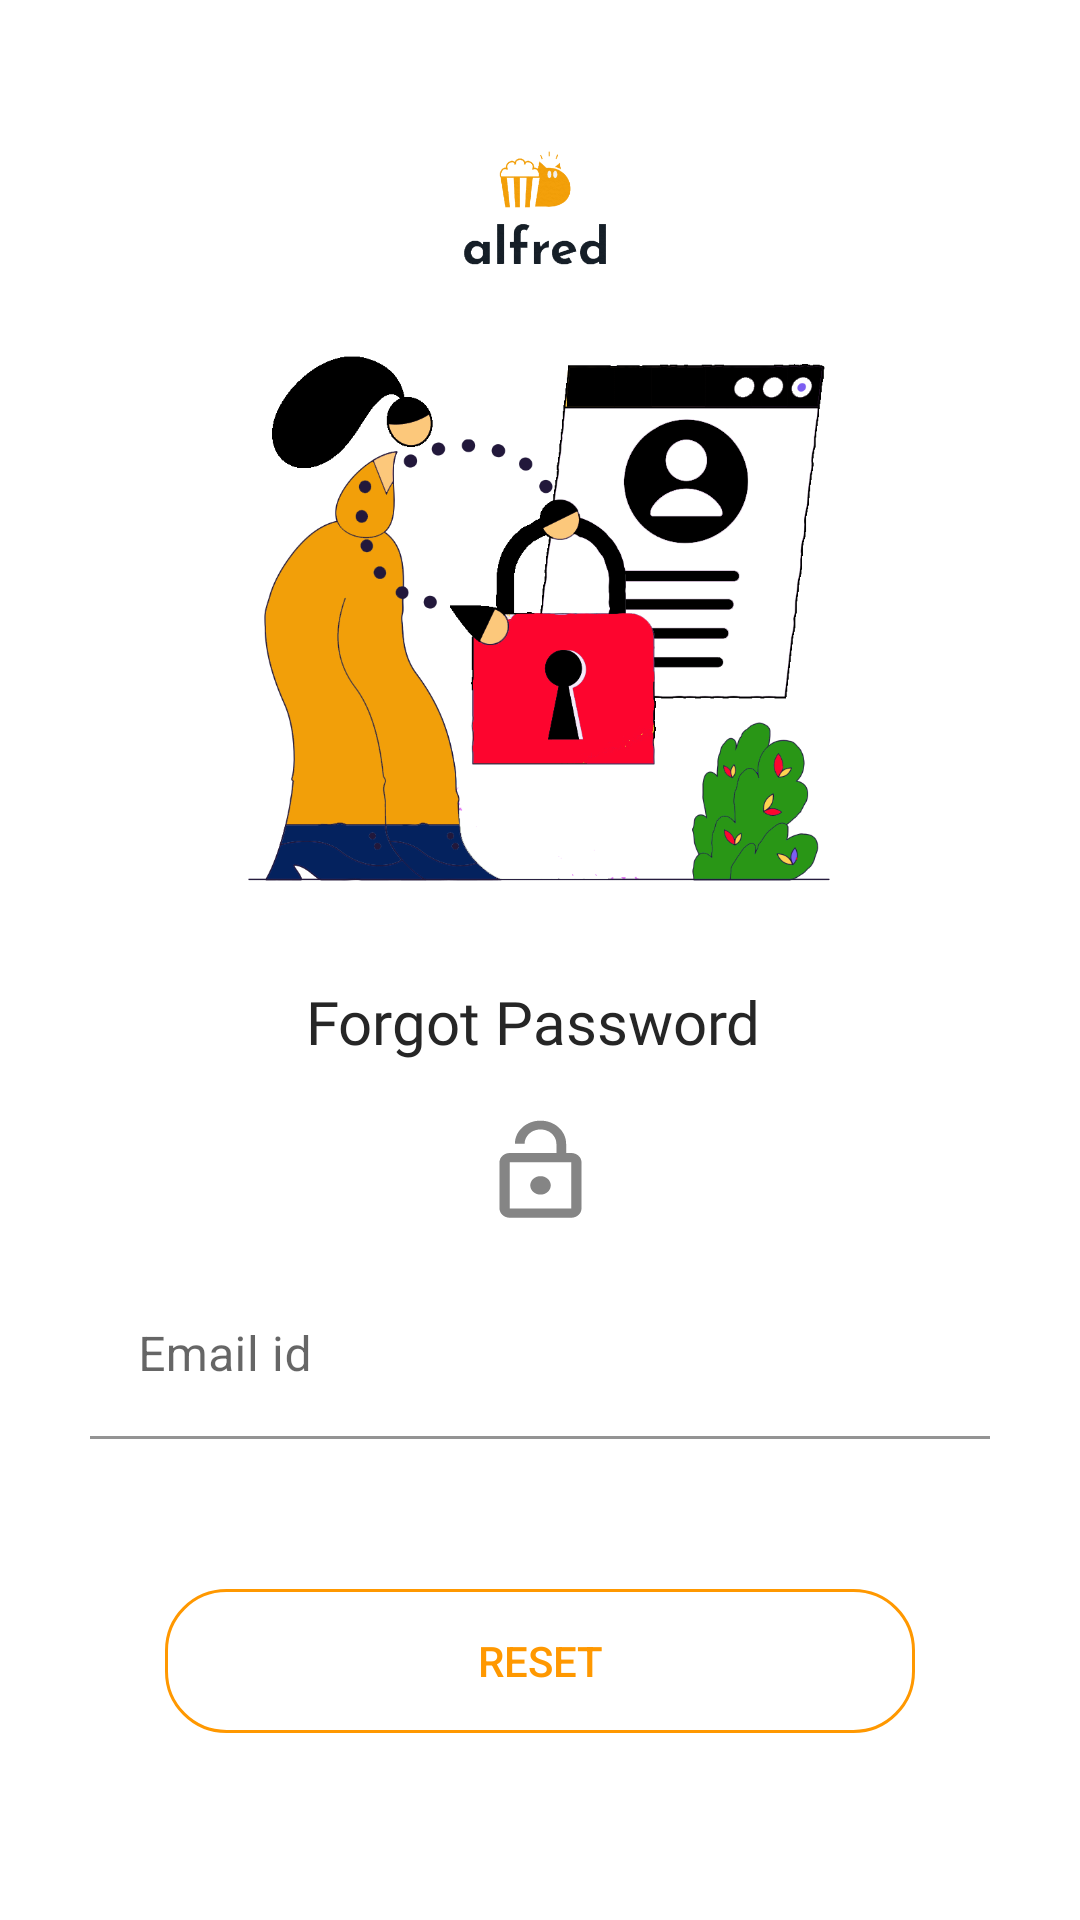

Produce the Android XML layout that renders to this screen, including the resource entries it uses.
<!-- AndroidManifest.xml: application theme Theme.Reviewer -->
<!-- res/layout/activity_forgotpass.xml -->
<?xml version="1.0" encoding="utf-8"?>
<androidx.constraintlayout.widget.ConstraintLayout xmlns:android="http://schemas.android.com/apk/res/android"
    xmlns:app="http://schemas.android.com/apk/res-auto"
    xmlns:tools="http://schemas.android.com/tools"
    android:layout_width="match_parent"
    android:layout_height="match_parent"
    tools:context=".forgotpass">

    <LinearLayout
        android:id="@+id/linearlayout"
        android:layout_width="353dp"
        android:layout_height="596dp"
        android:layout_alignParentStart="true"
        android:layout_alignParentLeft="true"
        android:layout_alignParentTop="true"
        android:layout_alignParentEnd="true"
        android:layout_alignParentRight="true"
        android:layout_alignParentBottom="true"
        android:background="@drawable/buttonwhite"
        android:orientation="vertical"
        android:padding="15dp"
        app:layout_constraintBottom_toBottomOf="parent"
        app:layout_constraintEnd_toEndOf="parent"
        app:layout_constraintStart_toStartOf="parent"
        app:layout_constraintTop_toTopOf="parent"
        app:layout_constraintVertical_bias="0.499">

        <ImageView
            android:id="@+id/imageView3"
            android:layout_width="157dp"
            android:layout_height="65dp"
            android:layout_gravity="center"
            app:srcCompat="@drawable/alfred" />

        <ImageView
            android:id="@+id/imageView4"
            android:layout_width="253dp"
            android:layout_height="205dp"
            android:layout_gravity="center"
            app:srcCompat="@drawable/forpass" />

        <TextView
            android:layout_width="259dp"
            android:layout_height="36dp"
            android:layout_gravity="center"
            android:layout_marginTop="20dp"
            android:fontFamily="@font/roboto_condensed_bold"
            android:text="Forgot Password "
            android:textAlignment="center"
            android:textColor="@color/Blacklogo"
            android:textSize="20sp" />

        <ImageView
            android:id="@+id/usingmail"
            android:layout_width="41dp"
            android:layout_height="37dp"
            android:layout_gravity="center"
            android:layout_marginTop="9dp"
            android:background="@drawable/lockgrey" />


        <com.google.android.material.textfield.TextInputLayout
            android:id="@+id/Emailid"
            android:layout_width="300dp"
            android:layout_height="wrap_content"
            android:layout_gravity="center_horizontal"
            android:layout_marginTop="15dp">

            <com.google.android.material.textfield.TextInputEditText
                android:layout_width="300dp"
                android:layout_height="wrap_content"
                android:drawableLeft="@drawable/mailout"
                android:drawablePadding="10dp"
                android:layout_gravity="center"
                android:background="@color/white"
                android:hint="Email id"
                android:inputType="textEmailAddress" />
        </com.google.android.material.textfield.TextInputLayout>

        <androidx.appcompat.widget.AppCompatButton
            android:id="@+id/button2"
            android:layout_width="250dp"
            android:layout_height="wrap_content"
            android:layout_marginTop="50dp"
            android:layout_gravity="center_horizontal"
            android:background="@drawable/button"
            android:text="Reset"
            android:textColor="#FF9800" />

    </LinearLayout>

</androidx.constraintlayout.widget.ConstraintLayout>
<!-- resources referenced by this layout -->
<resources>
  <color name="Blacklogo">#262626</color>
  <color name="white">#FFFFFF</color>
  <!-- drawable alfred: png bitmap (drawable, 31309 bytes) -->
  <!-- drawable button (drawable) -->
  <?xml version="1.0" encoding="utf-8"?>
      <selector xmlns:android="http://schemas.android.com/apk/res/android">
          <item
              android:state_enabled="false"
              android:drawable="@drawable/holowbutton" />
          <item
              android:state_pressed="true"
              android:state_enabled="true"
              android:drawable="@drawable/buttonpressed" />
  
      </selector>
  <!-- drawable buttonwhite (drawable) -->
  <shape xmlns:android="http://schemas.android.com/apk/res/android"
      android:shape="rectangle"
  
      android:padding="10dp">
      
      <solid android:color="@color/white"/>
      <corners android:radius="15dp"/>
  </shape>
  <!-- drawable forpass: png bitmap (drawable, 100446 bytes) -->
  <!-- drawable lockgrey (drawable) -->
  <vector android:height="24dp" android:tint="#858585"
      android:viewportHeight="24" android:viewportWidth="24"
      android:width="24dp" xmlns:android="http://schemas.android.com/apk/res/android">
      <path android:fillColor="@android:color/white" android:pathData="M12,17c1.1,0 2,-0.9 2,-2s-0.9,-2 -2,-2 -2,0.9 -2,2 0.9,2 2,2zM18,8h-1L17,6c0,-2.76 -2.24,-5 -5,-5S7,3.24 7,6h1.9c0,-1.71 1.39,-3.1 3.1,-3.1 1.71,0 3.1,1.39 3.1,3.1v2L6,8c-1.1,0 -2,0.9 -2,2v10c0,1.1 0.9,2 2,2h12c1.1,0 2,-0.9 2,-2L20,10c0,-1.1 -0.9,-2 -2,-2zM18,20L6,20L6,10h12v10z"/>
  </vector>
  <style name="Theme.Reviewer" parent="Theme.MaterialComponents.Light.NoActionBar">
          
          <item name="colorPrimary">#FF9800</item>
          <item name="colorPrimaryVariant">@color/white</item>
          <item name="colorOnPrimary">@color/white</item>
          
          <item name="colorSecondary">#FF9800</item>
          <item name="colorSecondaryVariant">#FFD760</item>
          <item name="colorOnSecondary">@color/black</item>
          
          <item name="android:statusBarColor" tools:targetApi="l">?attr/colorPrimaryVariant</item>
          <item name="android:navigationBarColor">@color/white</item>
          
      </style>
  <!-- drawable holowbutton (drawable) -->
  <?xml version="1.0" encoding="utf-8"?>
      <shape xmlns:android="http://schemas.android.com/apk/res/android"
          android:shape="rectangle"
          android:padding="10dp">
          
          <stroke android:color="#FF9800" android:width="1dp"></stroke>
          <corners android:radius="20dp"/>
      </shape>
  <!-- drawable buttonpressed (drawable) -->
  <?xml version="1.0" encoding="utf-8"?>
      <shape xmlns:android="http://schemas.android.com/apk/res/android"
          android:shape="rectangle"
          android:padding="10dp">
          
          <solid android:color="#1EFF9800"/>
          <corners android:radius="20dp"/>
      </shape>
  <color name="black">#FF000000</color>
</resources>
